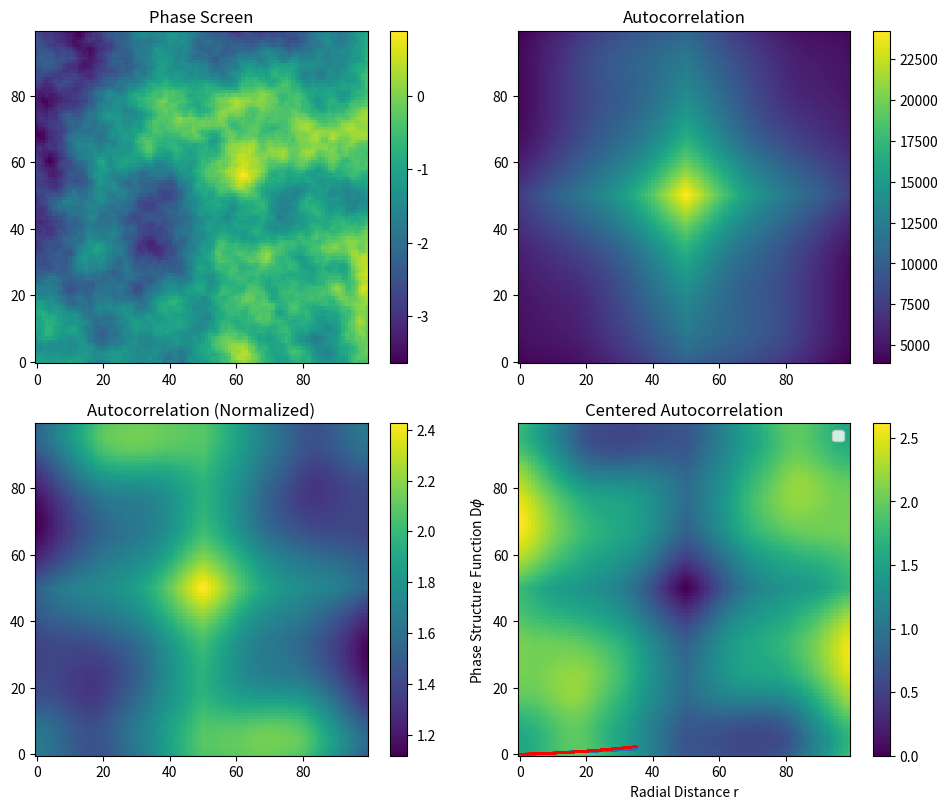

Write the Python code that produced this figure.
import numpy as np
import matplotlib.pyplot as plt

#%%
def pli(image):
    return plt.imshow(image.T,origin="lower")

#%%
def centered_autocorrelation(phase):
    '''Computes the centered autocorrelation from a given simulated phase screen which is used to compare and verify if the phase is Kolmogorov'''

    n = 100
    # Cropping phase screen to remove edge effects (overlap in FFT)
    phase_crop = phase[0:n, 0:n]

    # Computing autocorrelation for the phase screen
    ext_phase_screen = np.zeros((2*n,2*n)) # Extending phase screen to avoid overlap in FFT
    ext_phase_screen[0:n,0:n] = phase_crop
    auto = (np.fft.ifft2(np.abs(np.fft.fft2(ext_phase_screen))**2)).real
    auto = np.fft.fftshift(auto)
    auto = auto[n//2:n//2+n, n//2:n//2+n] # To use central region of autocorrelation to avoid 0 division

    # Computing normalization 
    support = np.zeros((2*n,2*n))
    support[0:n,0:n] = 1
    normalization = (np.fft.ifft2(np.abs(np.fft.fft2(support))**2)).real
    normalization = np.fft.fftshift(normalization)
    normalization = normalization[n//2:n//2+n, n//2:n//2+n]

   # Applying normalization
    auto_normalized = auto / normalization

    #% Why do we do this?
    # n//2 is the index used to get the center value of autocorrelation
    Dphi = 2*(auto_normalized[n//2,n//2] - auto_normalized) 

    return phase_crop, auto, normalization, auto_normalized, Dphi

#%%
n = 100

# Simulated phase screen for testing. 
phase_screen_array = []
no_screens = 10

# Generating multiple phase screens
for i in range(no_screens):
    N=200
    x = np.arange(N)-N//2
    k2 = np.fft.fftshift(x[None,:]**2 + x[:,None]**2) + 1.0
    phase_img = np.fft.fft2(k2**(-11/12) * np.exp(2j*np.pi*np.random.rand(N,N))).real 
    phase_screen_array.append(phase_img)
phase_screen_array = np.array(phase_screen_array)


# Loop over all phase screens and compute average covariance
Dphi_avg = 0.0
phase_screen_crop = 0.0
auto_correlation = 0.0
auto_norm = 0.0

for i in range(no_screens):
    phase_crop, auto, _, auto_normalized, Dphi = centered_autocorrelation(phase_screen_array[i])

    Dphi_avg = Dphi_avg + Dphi
    phase_screen_crop = phase_screen_crop + phase_crop
    auto_correlation = auto_correlation + auto 
    auto_norm = auto_norm + auto_normalized


Dphi_avg = Dphi_avg / no_screens
phase_screen_crop = phase_screen_crop / no_screens
auto_correlation = auto_correlation / no_screens
auto_norm = auto_norm / no_screens


#%%
# Plots avergaged phase screens and autocorrelations
fig, axs = plt.subplots(2, 2, figsize=(10, 8))
plt.subplot(2, 2, 1)
im1 = pli(phase_crop)
plt.title("Phase Screen")
plt.colorbar(im1)


plt.subplot(2, 2, 2)
im2 = pli(auto)
plt.title("Autocorrelation")
plt.colorbar(im2)


plt.subplot(2, 2, 3)
im3 = pli(auto_normalized)
plt.title("Autocorrelation (Normalized)")
plt.colorbar(im3)

plt.subplot(2, 2, 4)
im4 = pli(Dphi)
plt.title("Centered Autocorrelation")
plt.colorbar(im4)

plt.tight_layout()
plt.show()
#%%
# r is the radial distance from the center 
tmp = np.arange(n) - n//2
X, Y = np.meshgrid(tmp, tmp, indexing='ij')
r = np.sqrt(X**2 + Y**2)

# Cropping the autocorrelation and r 
Dphi_avg_crop = Dphi_avg[(n//4):(3*n//4), (n//4):(3*n//4)]
r_crop = r[(n//4):(3*n//4), (n//4):(3*n//4)]

# Comparing autocorrelation to r^(5/3)
k = np.sum(Dphi_avg_crop * r_crop**(5/3)) / np.sum(r_crop**(2*(5/3)))
Dphi_fit = k * r_crop**(5/3)

# Scatter plot of r vs autocorrelation
plt.scatter(r_crop, Dphi_avg_crop, s=1)
plt.plot(r_crop, Dphi_fit, color='red')
plt.xlabel("Radial Distance r")
plt.ylabel("Phase Structure Function D$\phi$")
plt.legend()
plt.show()